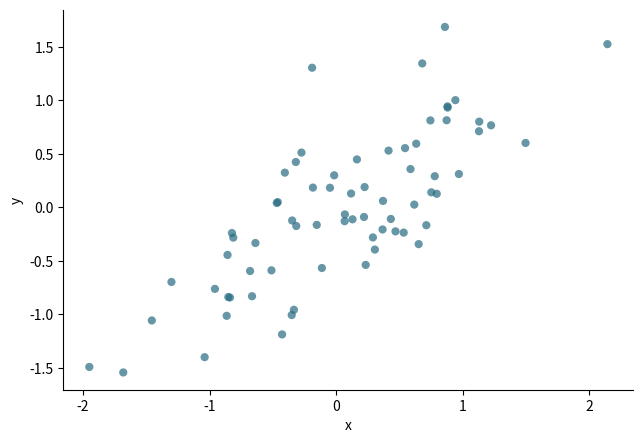

Recreate this plot in Python.
"""散点图
数据要求：任意行，2 列数值：x、y。
直接运行使用合成示例；在 Plot Workbench 导入数据后自动使用 data。
SPDX-License-Identifier: AGPL-3.0-only
"""
import numpy as np
import matplotlib.pyplot as plt

rng = np.random.default_rng(42)
plt.rcParams.update({"font.size": 10, "axes.spines.top": False, "axes.spines.right": False})
fig, ax = plt.subplots(figsize=(6.4, 4.4))
if "data" in globals() and data is not None:
    x = data.iloc[:, 0].to_numpy(dtype=float)
    y = data.iloc[:, 1].to_numpy(dtype=float)
else:
    x = rng.normal(size=70)
    y = .8*x + rng.normal(scale=.5, size=70)

ax.scatter(x, y, s=35, color="#276b80", alpha=.7, edgecolors="none")
ax.set(xlabel="x", ylabel="y")
fig.tight_layout(pad=0.6)
